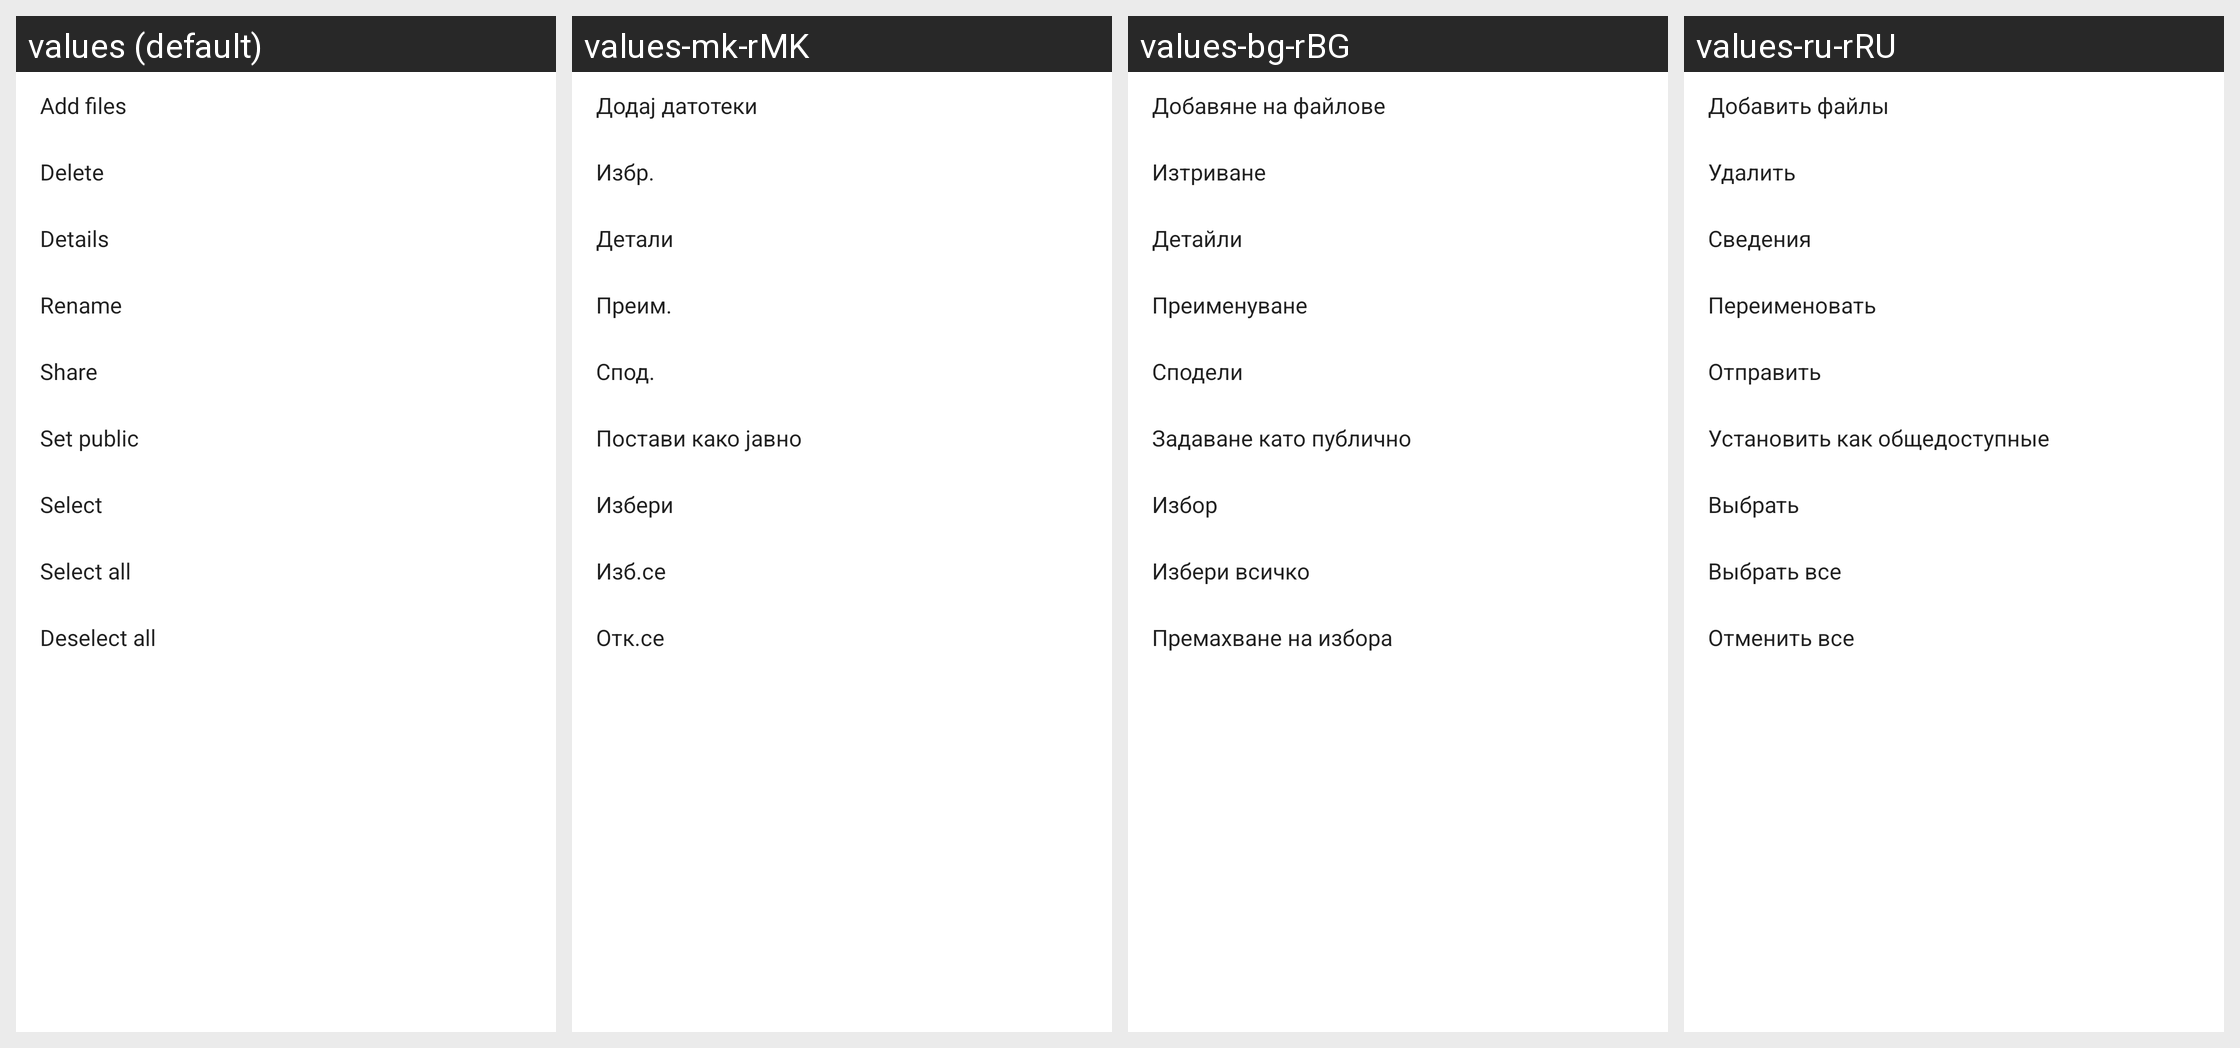

Here is an Android app screen in its default locale and in the app's own translations. Write out the translated-string differences for the strings that appear on this screen.
Android screen res/layout/safe_more_menu.xml rendered under 4 locales, left to right: values (default), values-mk-rMK, values-bg-rBG, values-ru-rRU. Device: Nexus 5 (rendered at 1080×1920; each locale shown at half size, 540×960, under a caption strip naming it); theme FileManagerOperTheme.
Other locales in the repository, not shown: values-af, values-ar-rIL, values-bn-rBD, values-ca, values-cs, values-da-rDK, values-de, values-el-rGR, values-en-rNZ, values-es-rMX, values-es-rUS, values-et-rEE, values-eu-rES, values-fa-rIR, values-fi-rFI, values-fr-rCA, values-fr-rFR, values-gl-rES, values-hi-rIN, values-hr-rHR, values-hu, values-in, values-is-rIS, values-it-rIT, values-iw, values-ja, values-kl-rGL, values-km-rKH, values-ko, values-lo-rLA, values-lt-rLT, values-lv-rLV, values-ms, values-my-rMM, values-nb-rNO, values-nl, values-pl-rPL, values-pt, values-pt-rBR, values-ro-rRO, values-sk, values-sl, values-sq-rAL, values-sr, values-sv-rSE, values-sw-rTZ, values-th-rTH, values-tr, values-uk-rUA, values-ur-rPK, values-vi-rVN, values-zh-rCN, values-zh-rHK, values-zh-rTW, values-zu.
Strings drawn on this screen, with the default value and each locale's value (text and hints the layout hard-codes, and strings that could not be matched under every locale, appear in the picture but are not listed):

add_files
  values: Add files
  values-mk-rMK: Додај датотеки
  values-bg-rBG: Добавяне на файлове
  values-ru-rRU: Добавить файлы

delete
  values: Delete
  values-mk-rMK: Избр.
  values-bg-rBG: Изтриване
  values-ru-rRU: Удалить

detail
  values: Details
  values-mk-rMK: Детали
  values-bg-rBG: Детайли
  values-ru-rRU: Сведения

rename
  values: Rename
  values-mk-rMK: Преим.
  values-bg-rBG: Преименуване
  values-ru-rRU: Переименовать

share
  values: Share
  values-mk-rMK: Спод.
  values-bg-rBG: Сподели
  values-ru-rRU: Отправить

set_public
  values: Set public
  values-mk-rMK: Постави како јавно
  values-bg-rBG: Задаване като публично
  values-ru-rRU: Установить как общедоступные

menu_select
  values: Select
  values-mk-rMK: Избери
  values-bg-rBG: Избор
  values-ru-rRU: Выбрать

select_all
  values: Select all
  values-mk-rMK: Изб.се
  values-bg-rBG: Избери всичко
  values-ru-rRU: Выбрать все

deselect_all
  values: Deselect all
  values-mk-rMK: Отк.се
  values-bg-rBG: Премахване на избора
  values-ru-rRU: Отменить все
